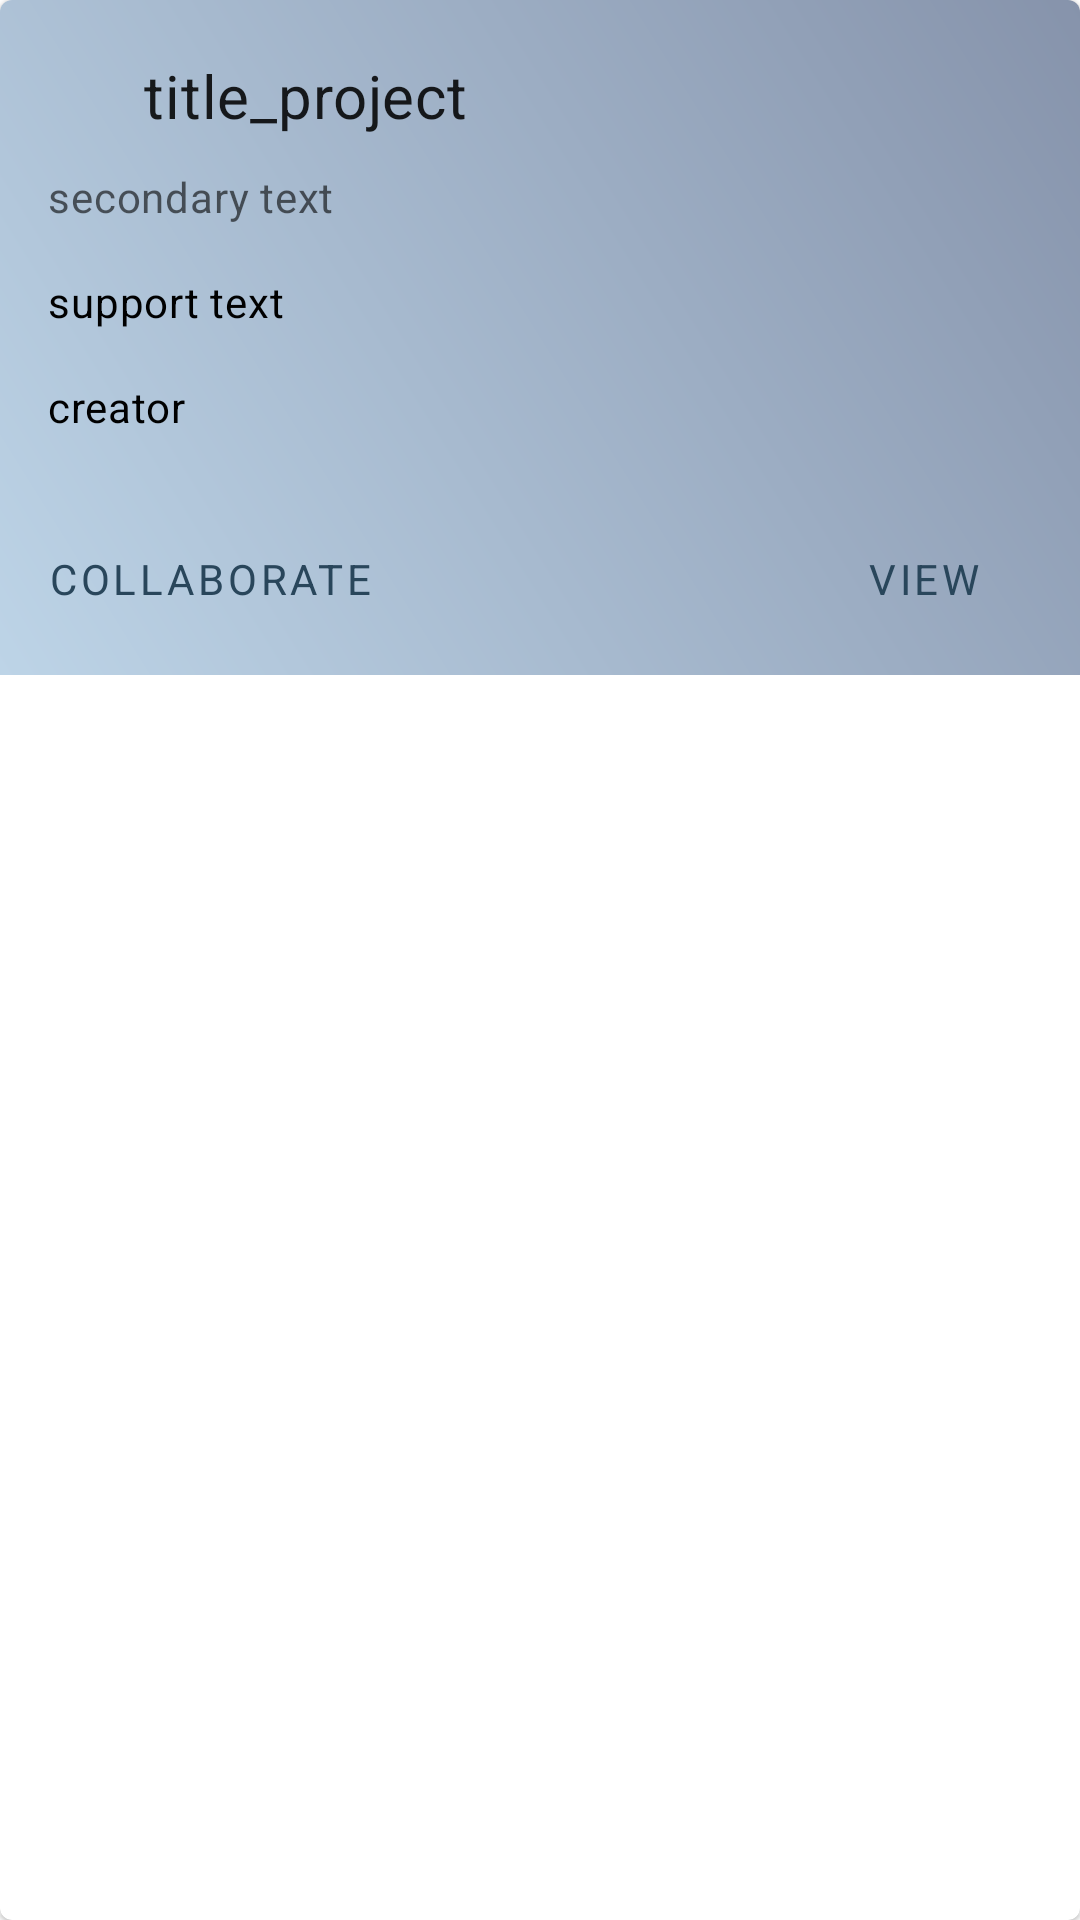

Produce the Android XML layout that renders to this screen, including the resource entries it uses.
<!-- AndroidManifest.xml: application theme Theme.PaperLayer -->
<!-- res/layout/layout_list_item_projectupdate.xml -->
<?xml version="1.0" encoding="utf-8"?>
<com.google.android.material.card.MaterialCardView
    xmlns:android="http://schemas.android.com/apk/res/android"
    xmlns:app="http://schemas.android.com/apk/res-auto"
    android:id="@+id/card"
    android:layout_width="match_parent"
    android:layout_height="wrap_content"
    android:layout_margin="8dp">

    <LinearLayout
        android:layout_width="match_parent"
        android:layout_height="wrap_content"
        android:background="@drawable/gradient"
        android:orientation="vertical">

        <LinearLayout
            android:layout_width="match_parent"
            android:layout_height="wrap_content"
            android:orientation="vertical"
            android:padding="16dp">

            
            <LinearLayout
                android:layout_width="match_parent"
                android:layout_height="match_parent"
                android:gravity="center_vertical"
                android:orientation="horizontal">

                <ImageView
                    android:id="@+id/imageViewProjectIcon"
                    android:layout_width="32dp"
                    android:layout_height="32dp"
                    android:paddingRight="8dp"
                    app:srcCompat="@drawable/ic_conference" />

                <TextView
                    android:id="@+id/textViewProjectTitle"
                    android:layout_width="wrap_content"
                    android:layout_height="wrap_content"
                    android:text="title_project"
                    android:textAppearance="?attr/textAppearanceHeadline6" />
            </LinearLayout>

            <TextView
                android:id="@+id/textViewProjectDescription"
                android:layout_width="match_parent"
                android:layout_height="wrap_content"
                android:layout_marginTop="8dp"
                android:text="secondary text"
                android:textAppearance="?attr/textAppearanceBody2"
                android:textColor="?android:attr/textColorSecondary"
                />
            <TextView
                android:id="@+id/TextViewProjectType"
                android:layout_width="match_parent"
                android:layout_height="wrap_content"
                android:layout_marginTop="16dp"
                android:text="support text"
                android:textAppearance="?attr/textAppearanceBody2"
                android:textColor="@color/colorBlack"
                />

            <TextView
                android:id="@+id/textViewProjectCreator"
                android:layout_width="match_parent"
                android:layout_height="wrap_content"
                android:layout_marginTop="16dp"
                android:text="creator"
                android:textAppearance="?attr/textAppearanceBody2"
                android:textColor="@color/colorBlack" />
        </LinearLayout>
        
        <LinearLayout
            android:layout_width="match_parent"
            android:layout_height="wrap_content"
            android:layout_margin="8dp"
            android:gravity="center"
            android:orientation="horizontal">

            <com.google.android.material.button.MaterialButton
                android:id="@+id/buttonCollab"
                style="?attr/borderlessButtonStyle"
                android:layout_width="wrap_content"
                android:layout_height="wrap_content"
                android:layout_marginEnd="8dp"
                android:text="Collaborate" />

            <Button
                android:id="@+id/button"
                android:layout_width="wrap_content"
                android:layout_height="wrap_content"
                android:layout_weight="1"
                android:text="."
                android:visibility="invisible" />

            <com.google.android.material.button.MaterialButton
                android:id="@+id/buttonView"
                style="?attr/borderlessButtonStyle"
                android:layout_width="wrap_content"
                android:layout_height="wrap_content"
                android:text="VIEW"
                android:visibility="visible" />
        </LinearLayout>
    </LinearLayout>
</com.google.android.material.card.MaterialCardView>
<!-- resources referenced by this layout -->
<resources>
  <color name="colorBlack">#000000</color>
  <!-- drawable gradient (drawable) -->
  <?xml version="1.0" encoding="utf-8"?>
  <shape xmlns:android="http://schemas.android.com/apk/res/android"
      android:shape="rectangle">
  
      <gradient
          android:angle="45"
          android:startColor="#BDD4E7"
          android:endColor="#8693AB"/>
  </shape>
  <style name="Theme.PaperLayer" parent="Theme.MaterialComponents.DayNight.NoActionBar">
          
          <item name="colorPrimary">@color/primaryColor</item>
          <item name="colorPrimaryVariant">@color/primaryLightColor</item>
          <item name="colorOnPrimary">@color/colorWhite</item>
          
          <item name="colorSecondary">@color/secondaryColor</item>
          <item name="colorSecondaryVariant">@color/secondaryLightColor</item>
          <item name="colorOnSecondary">@color/colorBlack</item>
          
          <item name="android:statusBarColor" tools:targetApi="l">?attr/colorPrimaryVariant</item>
          
          <item name="fontFamily">@font/roboto</item>
      </style>
  <color name="primaryColor">#29465b</color>
  <color name="primaryLightColor">#5e92f3</color>
  <color name="colorWhite">#ffffff</color>
  <color name="secondaryColor">#90caf9</color>
  <color name="secondaryLightColor">#c3fdff</color>
</resources>
